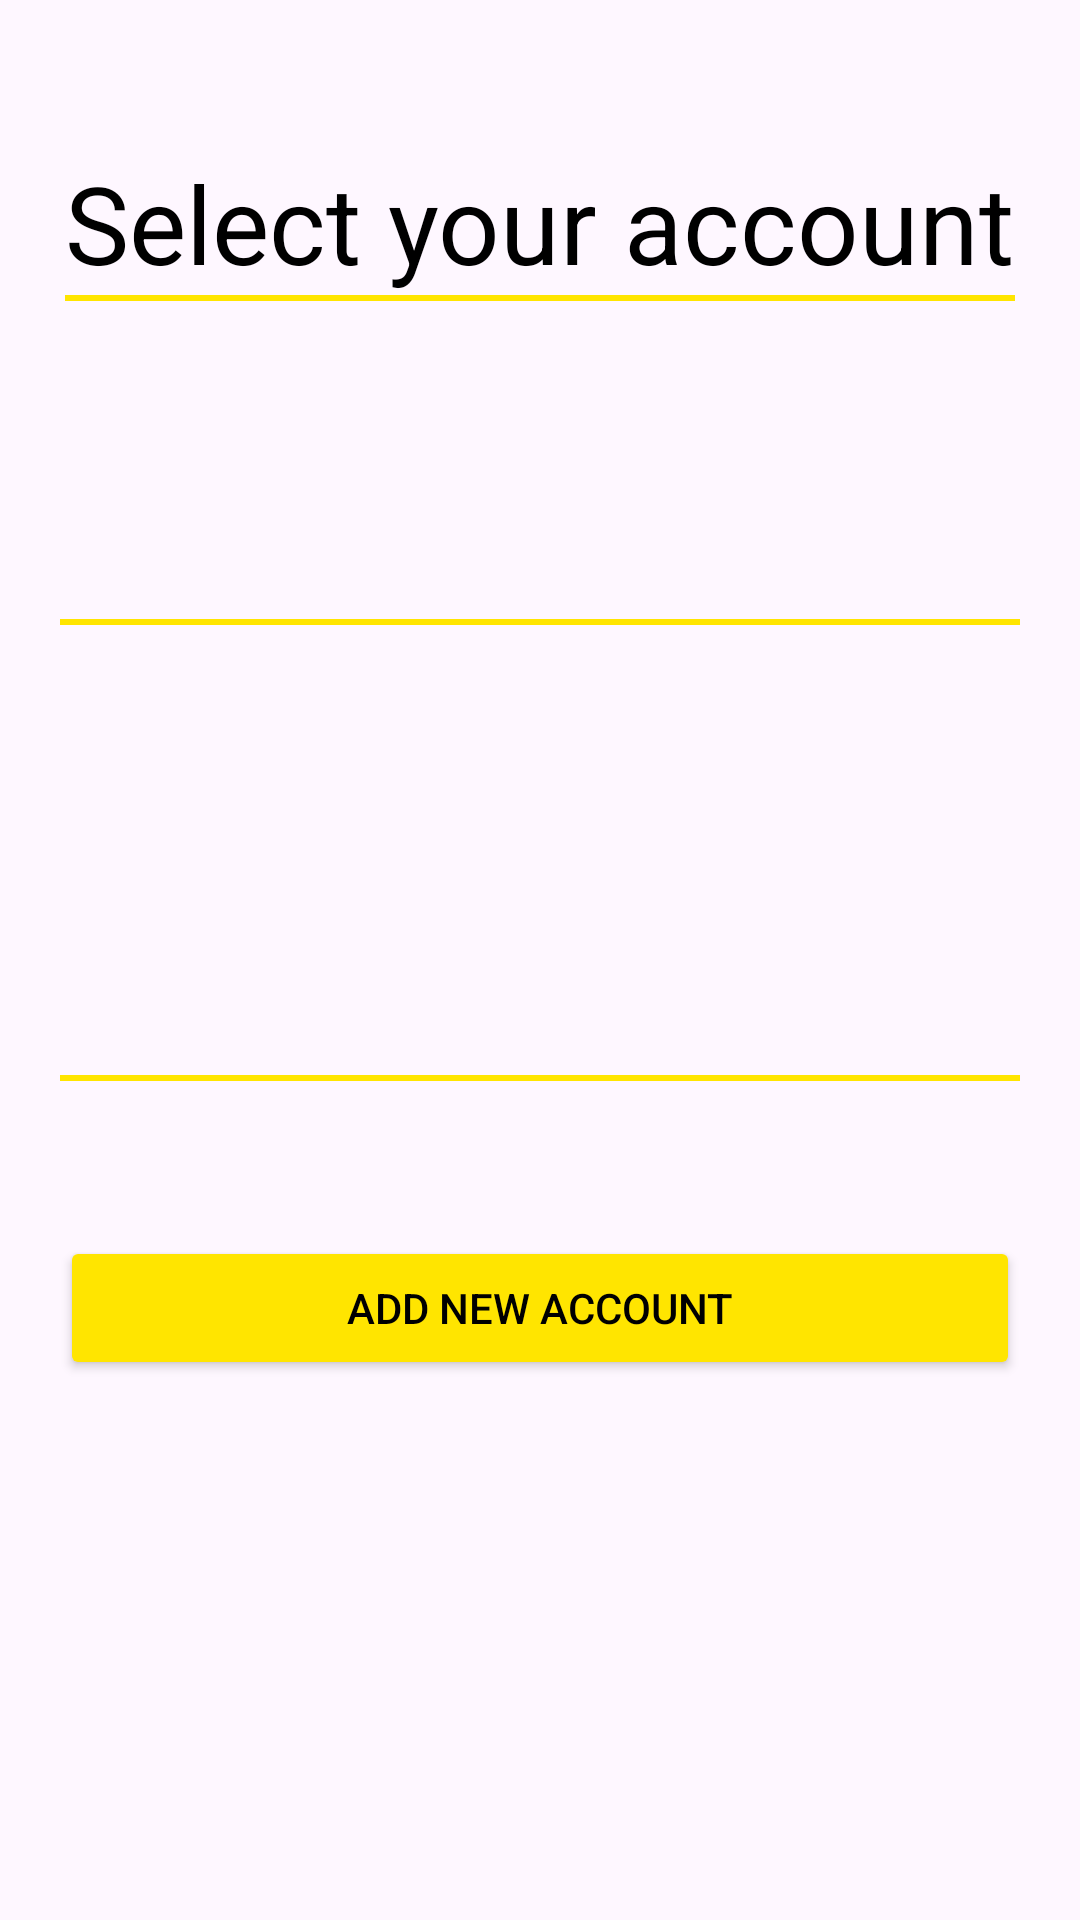

Reconstruct the res/layout file that produces this screen, plus the resources it refers to.
<!-- AndroidManifest.xml: application theme Theme.TDL -->
<!-- res/layout/fragment_choice.xml -->
<?xml version="1.0" encoding="utf-8"?>
<androidx.constraintlayout.widget.ConstraintLayout xmlns:android="http://schemas.android.com/apk/res/android"
    xmlns:tools="http://schemas.android.com/tools"
    android:layout_width="match_parent"
    android:layout_height="match_parent"
    xmlns:app="http://schemas.android.com/apk/res-auto"
    tools:context=".fragment.auth.ChoiceFragment">

    <androidx.constraintlayout.widget.Guideline
        android:id="@+id/guideline_start"
        android:layout_width="wrap_content"
        android:layout_height="wrap_content"
        android:orientation="vertical"
        app:layout_constraintGuide_begin="20dp" />

    <androidx.constraintlayout.widget.Guideline
        android:id="@+id/guideline_end"
        android:layout_width="wrap_content"
        android:layout_height="wrap_content"
        android:orientation="vertical"
        app:layout_constraintGuide_end="20dp" />

    <TextView
        android:id="@+id/select_account_text"
        android:layout_width="wrap_content"
        android:layout_height="wrap_content"
        android:layout_marginTop="50dp"
        android:text="@string/select_your_account_text"
        android:textColor="@color/black"
        android:textSize="36sp"
        app:layout_constraintEnd_toEndOf="@id/guideline_end"
        app:layout_constraintStart_toStartOf="@id/guideline_start"
        app:layout_constraintTop_toTopOf="parent" />

    <View
        android:id="@+id/line_under_text"
        android:layout_width="0dp"
        android:layout_height="2dp"
        android:background="@color/yellow"
        app:layout_constraintTop_toBottomOf="@id/select_account_text"
        app:layout_constraintStart_toStartOf="@id/select_account_text"
        app:layout_constraintEnd_toEndOf="@id/select_account_text"/>

    <View
        android:id="@+id/line_over_RV"
        android:layout_width="0dp"
        android:layout_height="2dp"
        android:background="@color/yellow"
        android:layout_marginBottom="10dp"
        app:layout_constraintBottom_toTopOf="@id/recyclerView"
        app:layout_constraintStart_toStartOf="@id/guideline_start"
        app:layout_constraintEnd_toEndOf="@id/guideline_end"/>

    <View
        android:id="@+id/line_under_RV"
        android:layout_width="0dp"
        android:layout_height="2dp"
        android:background="@color/yellow"
        android:layout_marginTop="10dp"
        app:layout_constraintTop_toBottomOf="@id/recyclerView"
        app:layout_constraintStart_toStartOf="@id/guideline_start"
        app:layout_constraintEnd_toEndOf="@id/guideline_end"/>

    <androidx.recyclerview.widget.RecyclerView
        android:id="@+id/recyclerView"
        android:layout_width="wrap_content"
        android:layout_height="130dp"
        android:layout_marginStart="20dp"
        android:layout_marginTop="120dp"
        android:layout_marginEnd="20dp"
        app:layout_constraintEnd_toEndOf="@id/guideline_end"
        app:layout_constraintStart_toStartOf="@id/guideline_start"
        app:layout_constraintTop_toTopOf="@+id/line_under_text" />

    <Button
        android:id="@+id/go_in_button"
        android:layout_width="0dp"
        android:layout_height="wrap_content"
        android:layout_marginBottom="180dp"
        android:text="@string/add_new_account_text"
        android:textColor="@color/black"
        android:backgroundTint="@color/yellow"
        app:layout_constraintBottom_toBottomOf="parent"
        app:layout_constraintEnd_toEndOf="@id/guideline_end"
        app:layout_constraintStart_toStartOf="@id/guideline_start" />

</androidx.constraintlayout.widget.ConstraintLayout>
<!-- resources referenced by this layout -->
<resources>
  <color name="black">#FF000000</color>
  <color name="yellow">#FFE500</color>
  <string name="add_new_account_text">Add new account</string>
  <string name="select_your_account_text">Select your account</string>
  <style name="Theme.TDL" parent="Base.Theme.TDL" />
  <style name="Base.Theme.TDL" parent="Theme.Material3.DayNight.NoActionBar">
          
          
      </style>
</resources>
